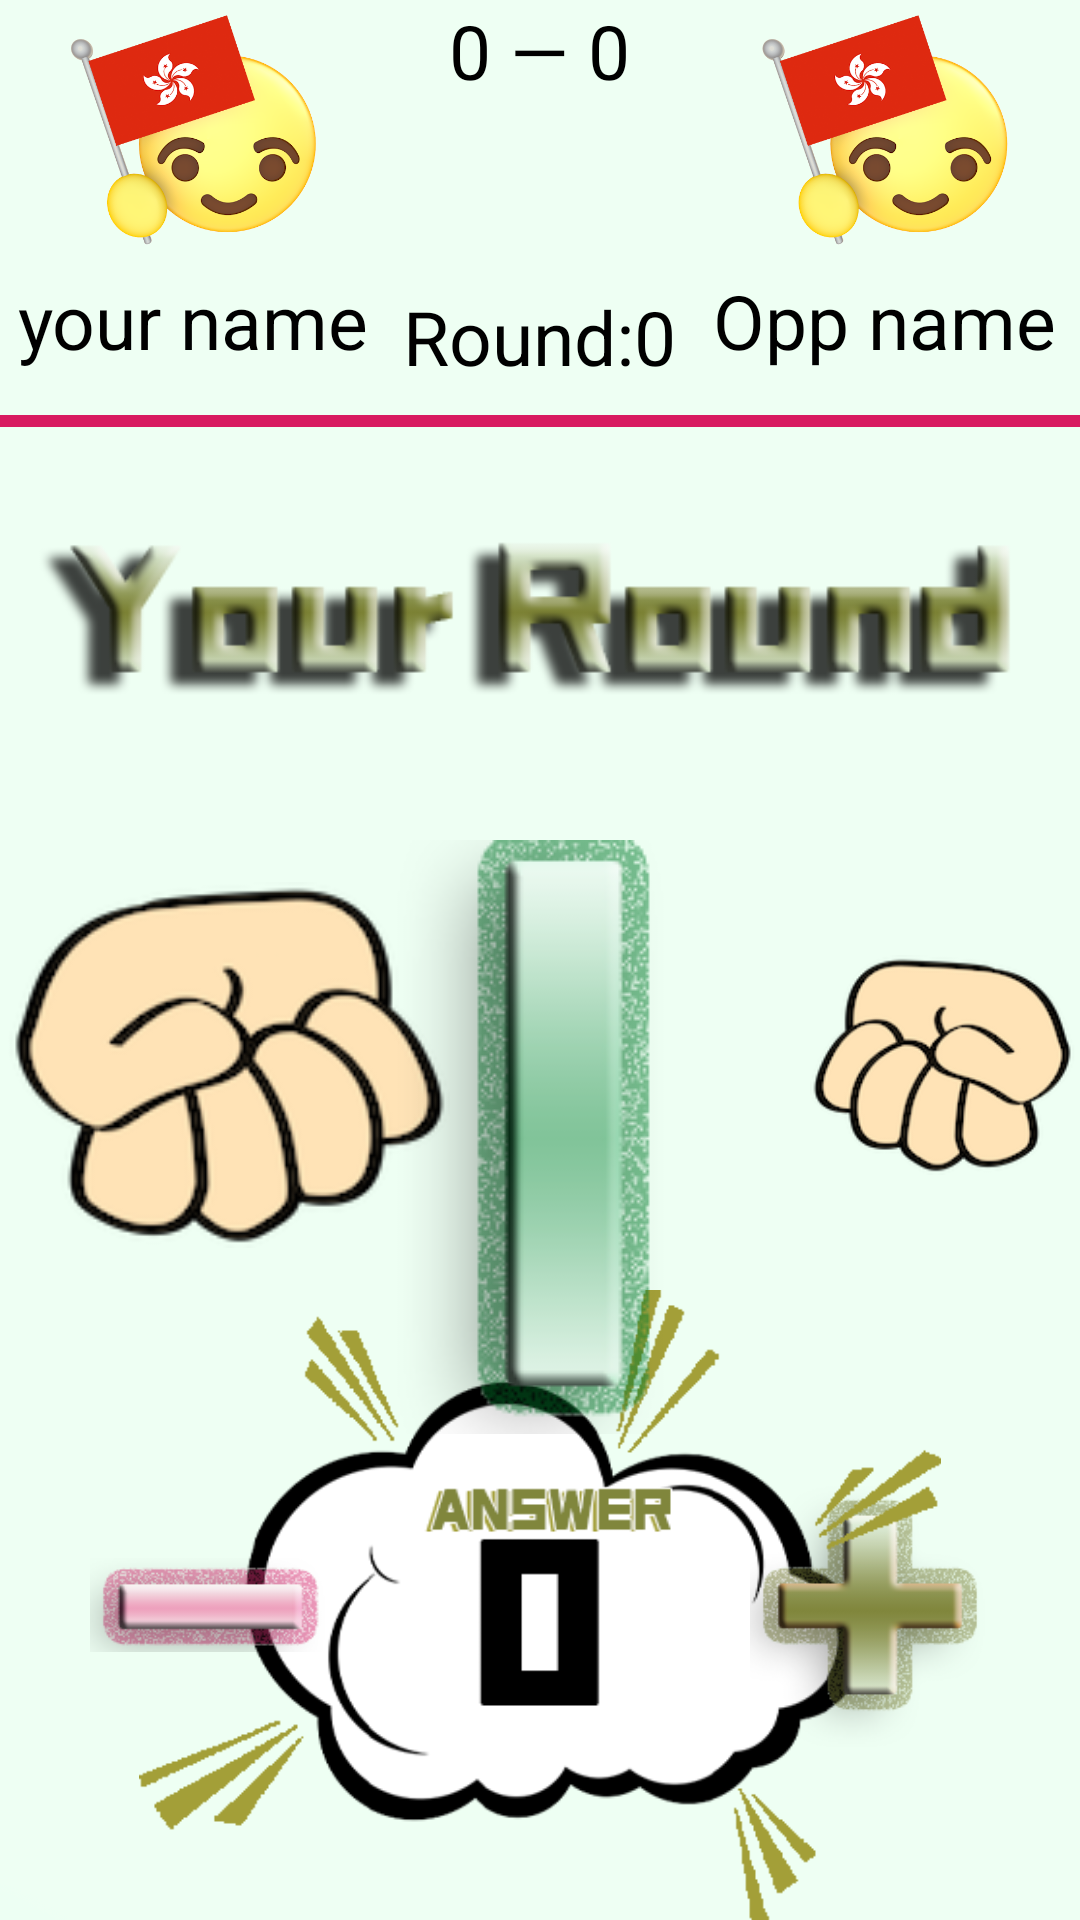

Android layout source for this screen:
<!-- AndroidManifest.xml: application theme AppTheme -->
<!-- res/layout/game.xml -->
<?xml version="1.0" encoding="utf-8"?>
<RelativeLayout xmlns:android="http://schemas.android.com/apk/res/android"
    android:id="@+id/RelativeLayout1"
    android:layout_width="match_parent"
    android:layout_height="match_parent"
    android:background="@drawable/background">

    <RelativeLayout
        android:id="@+id/ly_top_mid"
        android:layout_width="wrap_content"
        android:layout_height="wrap_content"
        android:layout_centerHorizontal="true">

        <TextView
            android:id="@+id/tv_winCount"
            android:layout_width="wrap_content"
            android:layout_height="wrap_content"
            android:layout_centerHorizontal="true"
            android:layout_toLeftOf="@+id/tv_hyphen"
            android:fontFamily="MF QiHei(Noncommercial)"
            android:gravity="center_horizontal"
            android:text="0"
            android:textColor="#000"
            android:textSize="25dp" />

        <TextView
            android:id="@+id/tv_hyphen"
            android:layout_width="wrap_content"
            android:layout_height="wrap_content"
            android:layout_centerHorizontal="true"
            android:fontFamily="MF QiHei(Noncommercial)"
            android:gravity="center_horizontal"
            android:text=" — "
            android:textColor="#000"
            android:textSize="25dp" />

        <TextView
            android:id="@+id/tv_oppWinCount"
            android:layout_width="wrap_content"
            android:layout_height="wrap_content"
            android:layout_centerHorizontal="true"
            android:layout_toRightOf="@+id/tv_hyphen"
            android:fontFamily="MF QiHei(Noncommercial)"
            android:gravity="center_horizontal"
            android:text="0"
            android:textColor="#000"
            android:textSize="25dp" />

        <ImageView
            android:id="@+id/imgVsBar"
            android:layout_width="100dp"
            android:layout_height="100dp"
            android:layout_marginTop="15dp"
            android:src="@drawable/vs" />

        <TextView
            android:id="@+id/tv_round"
            android:layout_width="wrap_content"
            android:layout_height="30dp"
            android:layout_centerHorizontal="true"
            android:text="Round:0"
            android:textColor="#000"
            android:layout_below="@+id/imgVsBar"
            android:layout_marginTop="-20dp"
            android:textSize="25dp"/>

    </RelativeLayout>

    <RelativeLayout
        android:id="@+id/ly_left"
        android:layout_width="match_parent"
        android:layout_height="130dp"
        android:layout_marginRight="1dp"
        android:layout_toLeftOf="@+id/ly_top_mid">

        <ImageView
            android:id="@+id/imgMyCountry"
            android:layout_width="wrap_content"
            android:layout_height="90dp"
            android:src="@drawable/hk"
            android:text="0" />

        <TextView
            android:id="@+id/tv_name"
            android:layout_width="wrap_content"
            android:layout_height="wrap_content"
            android:layout_below="@+id/imgMyCountry"
            android:layout_centerHorizontal="true"
            android:text="your name"
            android:textColor="#000"
            android:textSize="25dp" />
    </RelativeLayout>

    <RelativeLayout
        android:id="@+id/ly_right"
        android:layout_width="match_parent"
        android:layout_height="130dp"
        android:layout_above="@+id/imgRound"
        android:layout_toRightOf="@+id/ly_top_mid"
        android:orientation="horizontal">

        <ImageView
            android:id="@+id/imgOppCountry"
            android:layout_width="wrap_content"
            android:layout_height="90dp"
            android:src="@drawable/hk"
            android:text="0" />

        <TextView
            android:id="@+id/tv_oppName"
            android:layout_width="wrap_content"
            android:layout_height="wrap_content"
            android:layout_centerHorizontal="true"
            android:text="Opp name"
            android:textColor="#000"
            android:layout_below="@+id/imgOppCountry"
            android:textSize="25dp" />
        />
    </RelativeLayout>

    <ImageView
        android:id="@+id/imgRound"
        android:layout_width="wrap_content"
        android:layout_height="150dp"
        android:layout_below="@+id/ly_left"
        android:src="@drawable/your_round" />

    <ProgressBar
        android:id="@+id/timer"
        android:layout_width="match_parent"
        android:layout_height="30dp"
        android:indeterminate="false"
        android:layout_below="@+id/ly_top_mid"
        android:layout_centerHorizontal="true"
        android:max="250"
        android:min="0"
        android:progress="250"
        style="@style/Widget.AppCompat.ProgressBar.Horizontal"
        />

    <ImageView
        android:id="@+id/opp_r_hand"
        android:layout_width="150dp"
        android:layout_height="150dp"
        android:layout_below="@+id/imgRound"
        android:src="@drawable/r_rock_reverse" />

    <ImageView
        android:id="@+id/opp_l_hand"
        android:layout_width="150dp"
        android:layout_height="150dp"
        android:layout_below="@+id/imgRound"
        android:layout_marginLeft="120dp"
        android:layout_toEndOf="@+id/opp_r_hand"
        android:src="@drawable/l_rock_reverse" />

    <ImageView
        android:id="@+id/imgGuess"
        android:layout_width="300dp"
        android:layout_height="240dp"
        android:layout_below="@+id/opp_l_hand"
        android:layout_centerHorizontal="true"
        android:src="@drawable/guess_0" />

    <ImageView
        android:id="@+id/imgMinus"
        android:layout_width="80dp"
        android:layout_height="240dp"
        android:layout_below="@+id/opp_l_hand"
        android:layout_toLeftOf="@+id/ly_top_mid"
        android:layout_marginRight="20dp"
        android:src="@drawable/minus" />

    <ImageView
        android:id="@+id/imgPlus"
        android:layout_width="80dp"
        android:layout_height="240dp"
        android:layout_below="@+id/opp_l_hand"
        android:layout_toRightOf="@+id/ly_top_mid"
        android:layout_marginLeft="20dp"
        android:src="@drawable/plus" />

    <ImageView
        android:id="@+id/imgAnswer"
        android:layout_width="300dp"
        android:layout_height="240dp"
        android:layout_below="@+id/opp_l_hand"
        android:layout_centerHorizontal="true"
        android:src="@drawable/guess_answer" />

    <ImageView
        android:id="@+id/score_bar"
        android:layout_width="match_parent"
        android:layout_height="100dp"
        android:layout_above="@+id/imgGuess"
        android:layout_centerHorizontal="true" />
    <ImageView
        android:id="@+id/timerStart"
        android:layout_width="wrap_content"
        android:layout_height="wrap_content"
        android:layout_below="@+id/imgRound"
        android:layout_centerHorizontal="true"
        android:src="@drawable/t1"/>

    <ImageView
        android:id="@+id/my_l_hand"
        android:layout_width="150dp"
        android:layout_height="150dp"
        android:layout_below="@+id/imgGuess"
        android:layout_centerVertical="true"
        android:src="@drawable/l_rock" />

    <ImageView
        android:id="@+id/my_r_hand"
        android:layout_width="150dp"
        android:layout_height="150dp"
        android:layout_below="@+id/imgGuess"
        android:layout_centerVertical="true"
        android:layout_marginLeft="120dp"
        android:layout_toEndOf="@+id/opp_r_hand"
        android:src="@drawable/r_rock" />
</RelativeLayout>
<!-- resources referenced by this layout -->
<resources>
  <!-- drawable background: png bitmap (drawable, 27167 bytes) -->
  <!-- drawable guess_0: png bitmap (drawable, 14677 bytes) -->
  <!-- drawable guess_answer: png bitmap (drawable, 6472 bytes) -->
  <!-- drawable hk: png bitmap (drawable, 105538 bytes) -->
  <!-- drawable l_rock: png bitmap (drawable, 15921 bytes) -->
  <!-- drawable l_rock_reverse: png bitmap (drawable, 15874 bytes) -->
  <!-- drawable minus: png bitmap (drawable, 10712 bytes) -->
  <!-- drawable plus: png bitmap (drawable, 20242 bytes) -->
  <!-- drawable r_rock: png bitmap (drawable, 15956 bytes) -->
  <!-- drawable r_rock_reverse: png bitmap (drawable, 15707 bytes) -->
  <!-- drawable t1: png bitmap (drawable, 17387 bytes) -->
  <!-- drawable your_round: png bitmap (drawable, 16945 bytes) -->
  <style name="AppTheme" parent="Theme.AppCompat.Light.DarkActionBar">
          
          <item name="colorPrimary">@color/colorPrimary</item>
          <item name="colorPrimaryDark">@color/colorPrimaryDark</item>
          <item name="colorAccent">@color/colorAccent</item>
      </style>
  <color name="colorPrimary">#008577</color>
  <color name="colorPrimaryDark">#00574B</color>
  <color name="colorAccent">#D81B60</color>
</resources>
